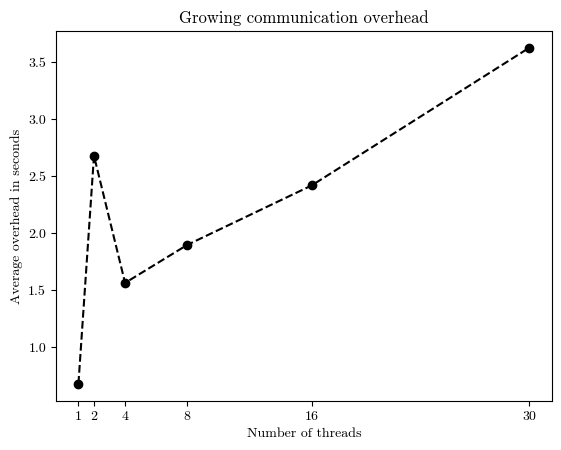

Recreate this plot in Python.
import matplotlib.pyplot as plt
from matplotlib import rcParams


# Overall averages:
# Configuration 1: 0.675702s
# Configuration 2: 2.678627s
# Configuration 4: 1.561719s
# Configuration 8: 1.895981s
# Configuration 16: 2.418305s
# Configuration 32: 3.946008s

average_time = [
    0.675702,
    2.678627,
    1.561719,
    1.895981,
    2.418305,
    3.629051
]

# average_time.reverse()

x = [
    1, 2, 4, 8, 16, 30
]
# plt.rcParams['font.family'] = 'serif'
# plt.rcParams['font.serif'] = ['Computer Modern']

# Set the font family to Computer Modern Roman
rcParams['font.family'] = 'serif'
rcParams['font.serif'] = ['cmr10']

# Set the font path to the directory where your font files are located
# [redacted]

# Set the font properties for the plot
font_prop = {'family': 'serif', 'size': 12,
             'weight': 'normal', 'style': 'normal'}


# x = range(0, len(average_time))
plt.xlabel("Number of threads")
plt.ylabel("Average overhead in seconds")
plt.title("Growing communication overhead")
# the 20 worst runs are bulk loadings
plt.xticks(x)
plt.plot(x, average_time, color='black', marker='o', linestyle='dashed')
plt.show()
